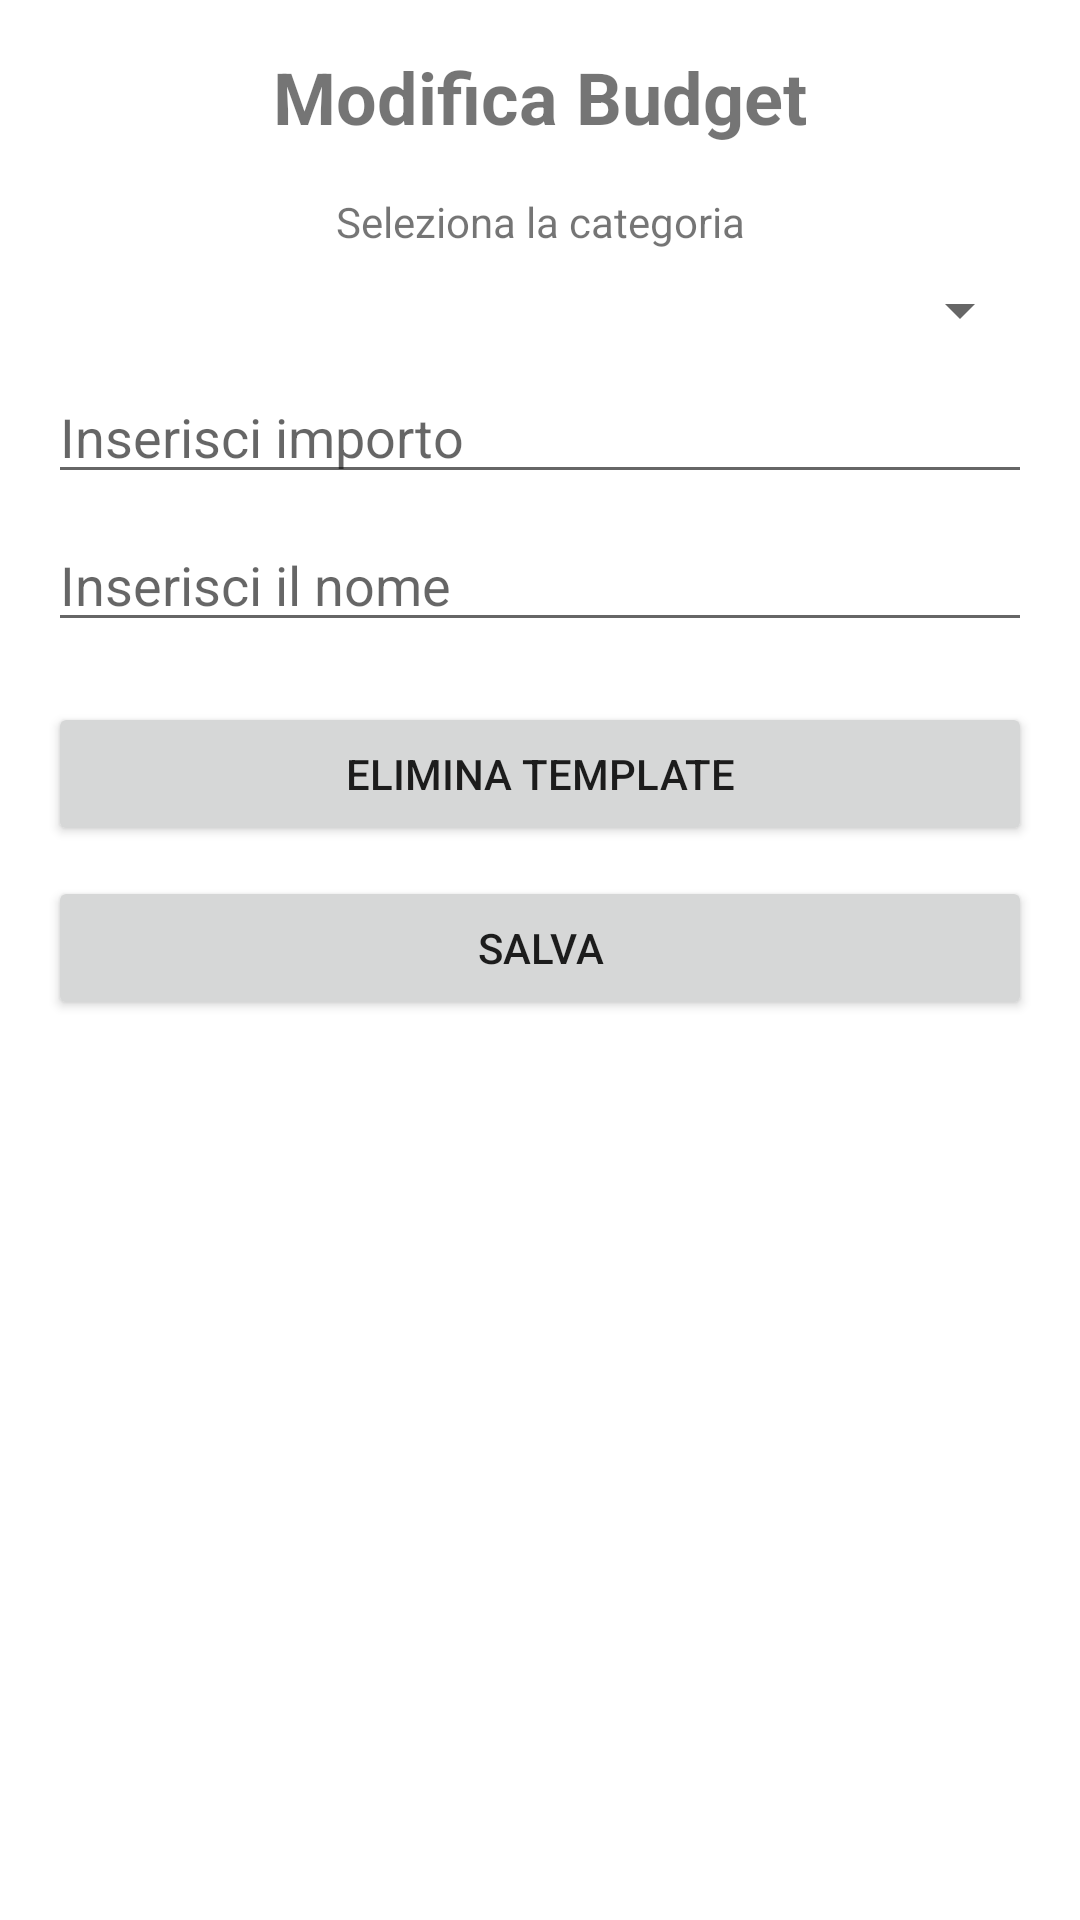

The Android layout XML behind this screen, and the referenced resources:
<!-- AndroidManifest.xml: application theme Base.Theme.CashFlow -->
<!-- res/layout/fragment_edit_budget.xml -->
<?xml version="1.0" encoding="utf-8"?>
<LinearLayout xmlns:android="http://schemas.android.com/apk/res/android"
    xmlns:app="http://schemas.android.com/apk/res-auto"
    xmlns:tools="http://schemas.android.com/tools"
    android:layout_width="match_parent"
    android:layout_height="match_parent"
    android:orientation="vertical"
    android:padding="16dp">

    <TextView
        android:id="@+id/title"
        android:layout_width="match_parent"
        android:layout_height="wrap_content"
        android:gravity="center"
        android:text="Modifica Budget"
        android:textSize="24sp"
        android:textStyle="bold" />

    <TextView
        android:id="@+id/textViewCategoria"
        android:layout_width="match_parent"
        android:layout_height="wrap_content"
        android:layout_marginTop="16dp"
        android:text="Seleziona la categoria"
        android:gravity="center"/>

    <Spinner
        android:id="@+id/spinnerCategoria"
        android:layout_width="match_parent"
        android:layout_height="wrap_content"
        android:layout_marginTop="8dp" />

    <EditText
        android:id="@+id/editTextImporto"
        android:layout_width="match_parent"
        android:layout_height="wrap_content"
        android:layout_marginTop="8dp"
        android:hint="Inserisci importo"
        android:inputType="numberDecimal" />

    <EditText
        android:id="@+id/editTextNome"
        android:layout_width="match_parent"
        android:layout_height="wrap_content"
        android:layout_marginTop="8dp"
        android:hint="Inserisci il nome"
        android:inputType="textPersonName" />

    <Button
        android:id="@+id/deleteButton"
        android:layout_width="match_parent"
        android:layout_height="wrap_content"
        android:layout_marginTop="20dp"
        android:text="ELIMINA TEMPLATE" />

    <Button
        android:id="@+id/doneButton"
        android:layout_width="match_parent"
        android:layout_height="wrap_content"
        android:layout_marginTop="10dp"
        android:text="SALVA" />
</LinearLayout>
<!-- resources referenced by this layout -->
<resources>
  <style name="Base.Theme.CashFlow" parent="Theme.MaterialComponents.Light.DarkActionBar">
          
          <item name="colorPrimary">@color/green_light_background</item>
          <item name="colorOnPrimary">@color/white</item>
          <item name="android:statusBarColor">@color/green_light_background</item>
          <item name="windowActionBar">false</item>
          <item name="windowNoTitle">true</item>
          <item name="textFillColor">@color/white</item>
  
      </style>
  <color name="green_light_background">#7ad95f</color>
  <color name="white">#FFFFFFFF</color>
</resources>
